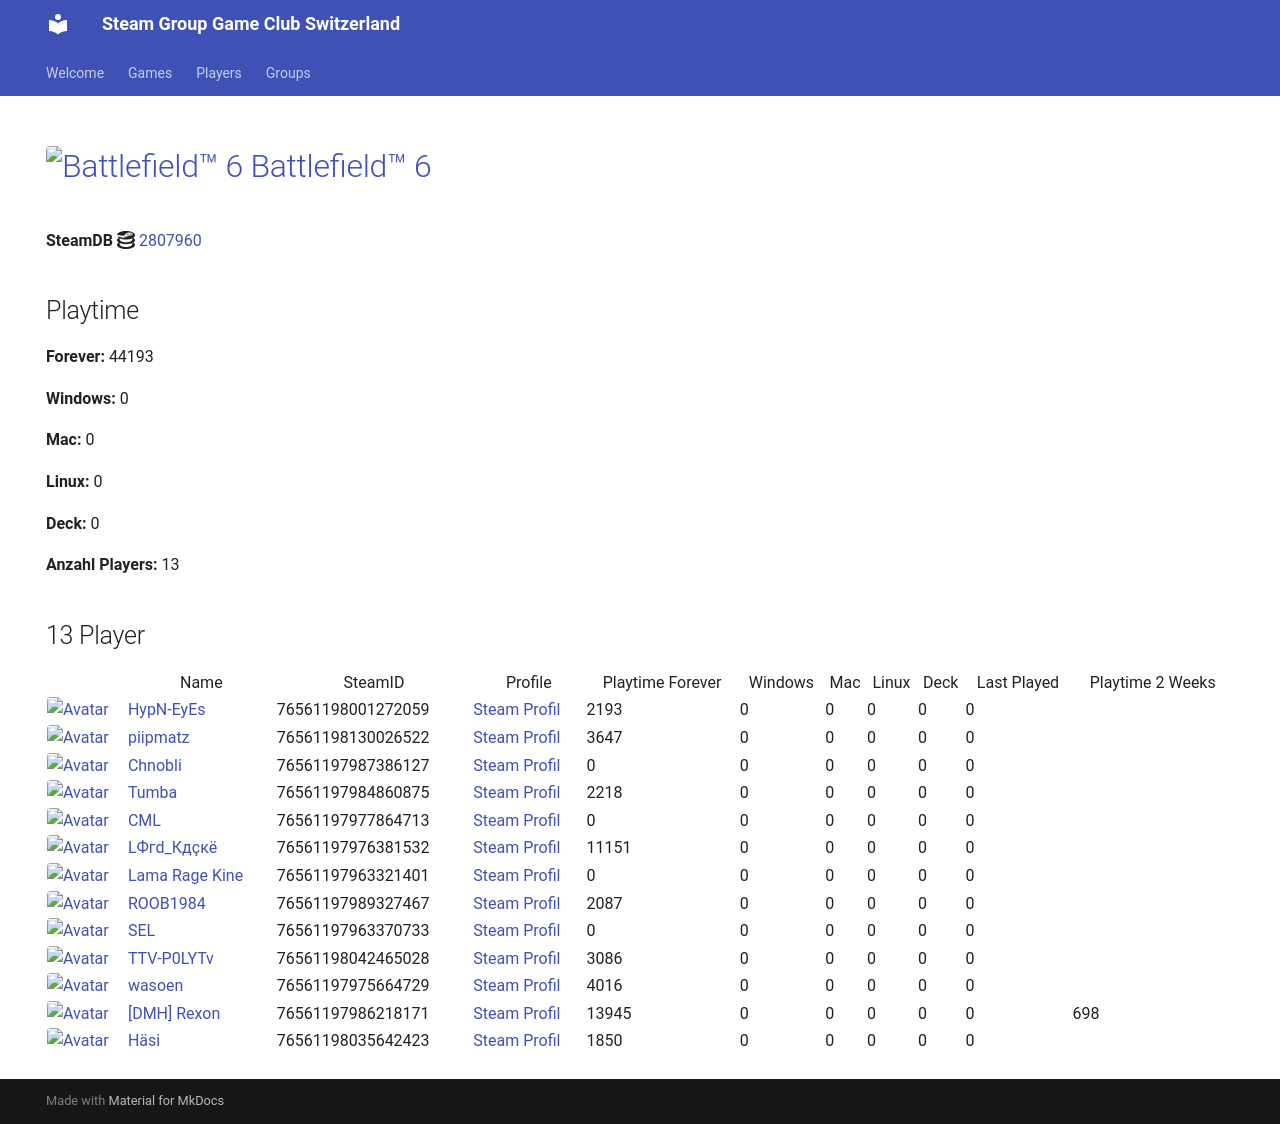

repository: Game-Club-Switzerland/steam.gameclub.ch · page: game/2807960/index.html · generator: mkdocs

---
hide:
  - navigation
  - toc
---
# <a href="https://store.steampowered.com/app/2807960"><img src="https://media.steampowered.com/steamcommunity/public/images/apps/2807960/83f46c4ec33b6e72c403fcd96a61e8b47ca77254.jpg" alt="Battlefield™ 6" style="width:32px;height:32px;border-radius:4px;" /> Battlefield™ 6</a>

**SteamDB :simple-steamdb:** <a href="https://steamdb.info/app/2807960">2807960</a>

## Playtime

**Forever:** 23969

**Windows:** 0

**Mac:** 0

**Linux:** 0

**Deck:** 0

**Anzahl Players:** 12
## 12 Player

<table id="charts-table" class="display" style="width:100%">
            <thead>
                <tr>
                    <th></th>
                    <th>Name</th>
                    <th>SteamID</th>
                    <th>Profile</th>
                    <th>Playtime Forever</th>
                    <th>Windows</th>
                    <th>Mac</th>
                    <th>Linux</th>
                    <th>Deck</th>
                    <th>Last Played</th>
                    <th>Playtime 2 Weeks</th>
                </tr>
            </thead>
            <tbody>
        <tr>
<td><a href="/player/76561198001272059" target="_blank" title="HypN-EyEs"><img src="https://avatars.steamstatic.com/18cf9e93edbe79213f24fd277a0c8fc05e9ec68f_full.jpg" alt="Avatar" style="width:48px;height:48px;border-radius:4px;"></a></td><td><a href="/player/76561198001272059" target="_blank" title="HypN-EyEs">HypN-EyEs</a></td><td>76561198001272059</td><td><a href="https://steamcommunity.com/id/HypN-EyEs/" target="_blank">Steam Profil</a></td><td>1650</td><td>0</td><td>0</td><td>0</td><td>0</td><td>0</td><td>188</td></tr>
<tr>
<td><a href="/player/76561198042465028" target="_blank" title="TTV-P0LYTv"><img src="https://avatars.steamstatic.com/95d8f1c00bbdc43e289e494f3dad027a6f930ac4_full.jpg" alt="Avatar" style="width:48px;height:48px;border-radius:4px;"></a></td><td><a href="/player/76561198042465028" target="_blank" title="TTV-P0LYTv">TTV-P0LYTv</a></td><td>76561198042465028</td><td><a href="https://steamcommunity.com/id/SSEhArDcOrE/" target="_blank">Steam Profil</a></td><td>2252</td><td>0</td><td>0</td><td>0</td><td>0</td><td>0</td><td>784</td></tr>
<tr>
<td><a href="/player/76561197987386127" target="_blank" title="Chnobli"><img src="https://avatars.steamstatic.com/3141d19096a1e3bfb9163590d1aee7a277a408ee_full.jpg" alt="Avatar" style="width:48px;height:48px;border-radius:4px;"></a></td><td><a href="/player/76561197987386127" target="_blank" title="Chnobli">Chnobli</a></td><td>76561197987386127</td><td><a href="https://steamcommunity.com/profiles/76561197987386127/" target="_blank">Steam Profil</a></td><td>0</td><td>0</td><td>0</td><td>0</td><td>0</td><td>0</td><td></td></tr>
<tr>
<td><a href="/player/76561197977864713" target="_blank" title="CML"><img src="https://avatars.steamstatic.com/a52dfe7d3ee19120d8b9b8722f269d6aeb35bd93_full.jpg" alt="Avatar" style="width:48px;height:48px;border-radius:4px;"></a></td><td><a href="/player/76561197977864713" target="_blank" title="CML">CML</a></td><td>76561197977864713</td><td><a href="https://steamcommunity.com/profiles/76561197977864713/" target="_blank">Steam Profil</a></td><td>0</td><td>0</td><td>0</td><td>0</td><td>0</td><td>0</td><td></td></tr>
<tr>
<td><a href="/player/76561198035642423" target="_blank" title="Häsi"><img src="https://avatars.steamstatic.com/603a2a51978eabb89f03acdf961a704c90ed9bdf_full.jpg" alt="Avatar" style="width:48px;height:48px;border-radius:4px;"></a></td><td><a href="/player/76561198035642423" target="_blank" title="Häsi">Häsi</a></td><td>76561198035642423</td><td><a href="https://steamcommunity.com/id/SgtHasi/" target="_blank">Steam Profil</a></td><td>1626</td><td>0</td><td>0</td><td>0</td><td>0</td><td>0</td><td>366</td></tr>
<tr>
<td><a href="/player/76561197976381532" target="_blank" title="LФгd_Кдçкё"><img src="https://avatars.steamstatic.com/c1032dc6a70680728c466c2b1b196558c5982713_full.jpg" alt="Avatar" style="width:48px;height:48px;border-radius:4px;"></a></td><td><a href="/player/76561197976381532" target="_blank" title="LФгd_Кдçкё">LФгd_Кдçкё</a></td><td>76561197976381532</td><td><a href="https://steamcommunity.com/id/D4nY_CH/" target="_blank">Steam Profil</a></td><td>3817</td><td>0</td><td>0</td><td>0</td><td>0</td><td>0</td><td>1311</td></tr>
<tr>
<td><a href="/player/76561197963321401" target="_blank" title="Lama Rage Kine"><img src="https://avatars.steamstatic.com/baf3f1e4fe88fff5f7b21b537acda40c52ec0d56_full.jpg" alt="Avatar" style="width:48px;height:48px;border-radius:4px;"></a></td><td><a href="/player/76561197963321401" target="_blank" title="Lama Rage Kine">Lama Rage Kine</a></td><td>76561197963321401</td><td><a href="https://steamcommunity.com/id/dakine85/" target="_blank">Steam Profil</a></td><td>0</td><td>0</td><td>0</td><td>0</td><td>0</td><td>0</td><td></td></tr>
<tr>
<td><a href="/player/76561198130026522" target="_blank" title="piipmatz"><img src="https://avatars.steamstatic.com/d80dda23bd7aac56321ff3e591ac4ad9cdee53e6_full.jpg" alt="Avatar" style="width:48px;height:48px;border-radius:4px;"></a></td><td><a href="/player/76561198130026522" target="_blank" title="piipmatz">piipmatz</a></td><td>76561198130026522</td><td><a href="https://steamcommunity.com/id/piipmatz_ch/" target="_blank">Steam Profil</a></td><td>2607</td><td>0</td><td>0</td><td>0</td><td>0</td><td>0</td><td>1276</td></tr>
<tr>
<td><a href="/player/76561197989327467" target="_blank" title="ROOB1984"><img src="https://avatars.steamstatic.com/f435dd79466196cdb7b9e6b507dcdfac7d39657e_full.jpg" alt="Avatar" style="width:48px;height:48px;border-radius:4px;"></a></td><td><a href="/player/76561197989327467" target="_blank" title="ROOB1984">ROOB1984</a></td><td>76561197989327467</td><td><a href="https://steamcommunity.com/profiles/76561197989327467/" target="_blank">Steam Profil</a></td><td>1648</td><td>0</td><td>0</td><td>0</td><td>0</td><td>0</td><td>661</td></tr>
<tr>
<td><a href="/player/76561197984860875" target="_blank" title="Tumba"><img src="https://avatars.steamstatic.com/897c109fd930143c3d84e2bd02d85f804f7d89a1_full.jpg" alt="Avatar" style="width:48px;height:48px;border-radius:4px;"></a></td><td><a href="/player/76561197984860875" target="_blank" title="Tumba">Tumba</a></td><td>76561197984860875</td><td><a href="https://steamcommunity.com/profiles/76561197984860875/" target="_blank">Steam Profil</a></td><td>1974</td><td>0</td><td>0</td><td>0</td><td>0</td><td>0</td><td>288</td></tr>
<tr>
<td><a href="/player/76561197975664729" target="_blank" title="wasoen"><img src="https://avatars.steamstatic.com/8ee1103f621f0eae96cb5008ec3253703ac256ae_full.jpg" alt="Avatar" style="width:48px;height:48px;border-radius:4px;"></a></td><td><a href="/player/76561197975664729" target="_blank" title="wasoen">wasoen</a></td><td>76561197975664729</td><td><a href="https://steamcommunity.com/id/wasoen/" target="_blank">Steam Profil</a></td><td>1706</td><td>0</td><td>0</td><td>0</td><td>0</td><td>0</td><td>512</td></tr>
<tr>
<td><a href="/player/76561197986218171" target="_blank" title="[DMH] Rexon"><img src="https://avatars.steamstatic.com/14c94ace391b90e2c5c3e07e44f518f25a3d4376_full.jpg" alt="Avatar" style="width:48px;height:48px;border-radius:4px;"></a></td><td><a href="/player/76561197986218171" target="_blank" title="[DMH] Rexon">[DMH] Rexon</a></td><td>76561197986218171</td><td><a href="https://steamcommunity.com/id/19nosferatu82/" target="_blank">Steam Profil</a></td><td>6689</td><td>0</td><td>0</td><td>0</td><td>0</td><td>0</td><td>1451</td></tr>
</tbody>
</table>
